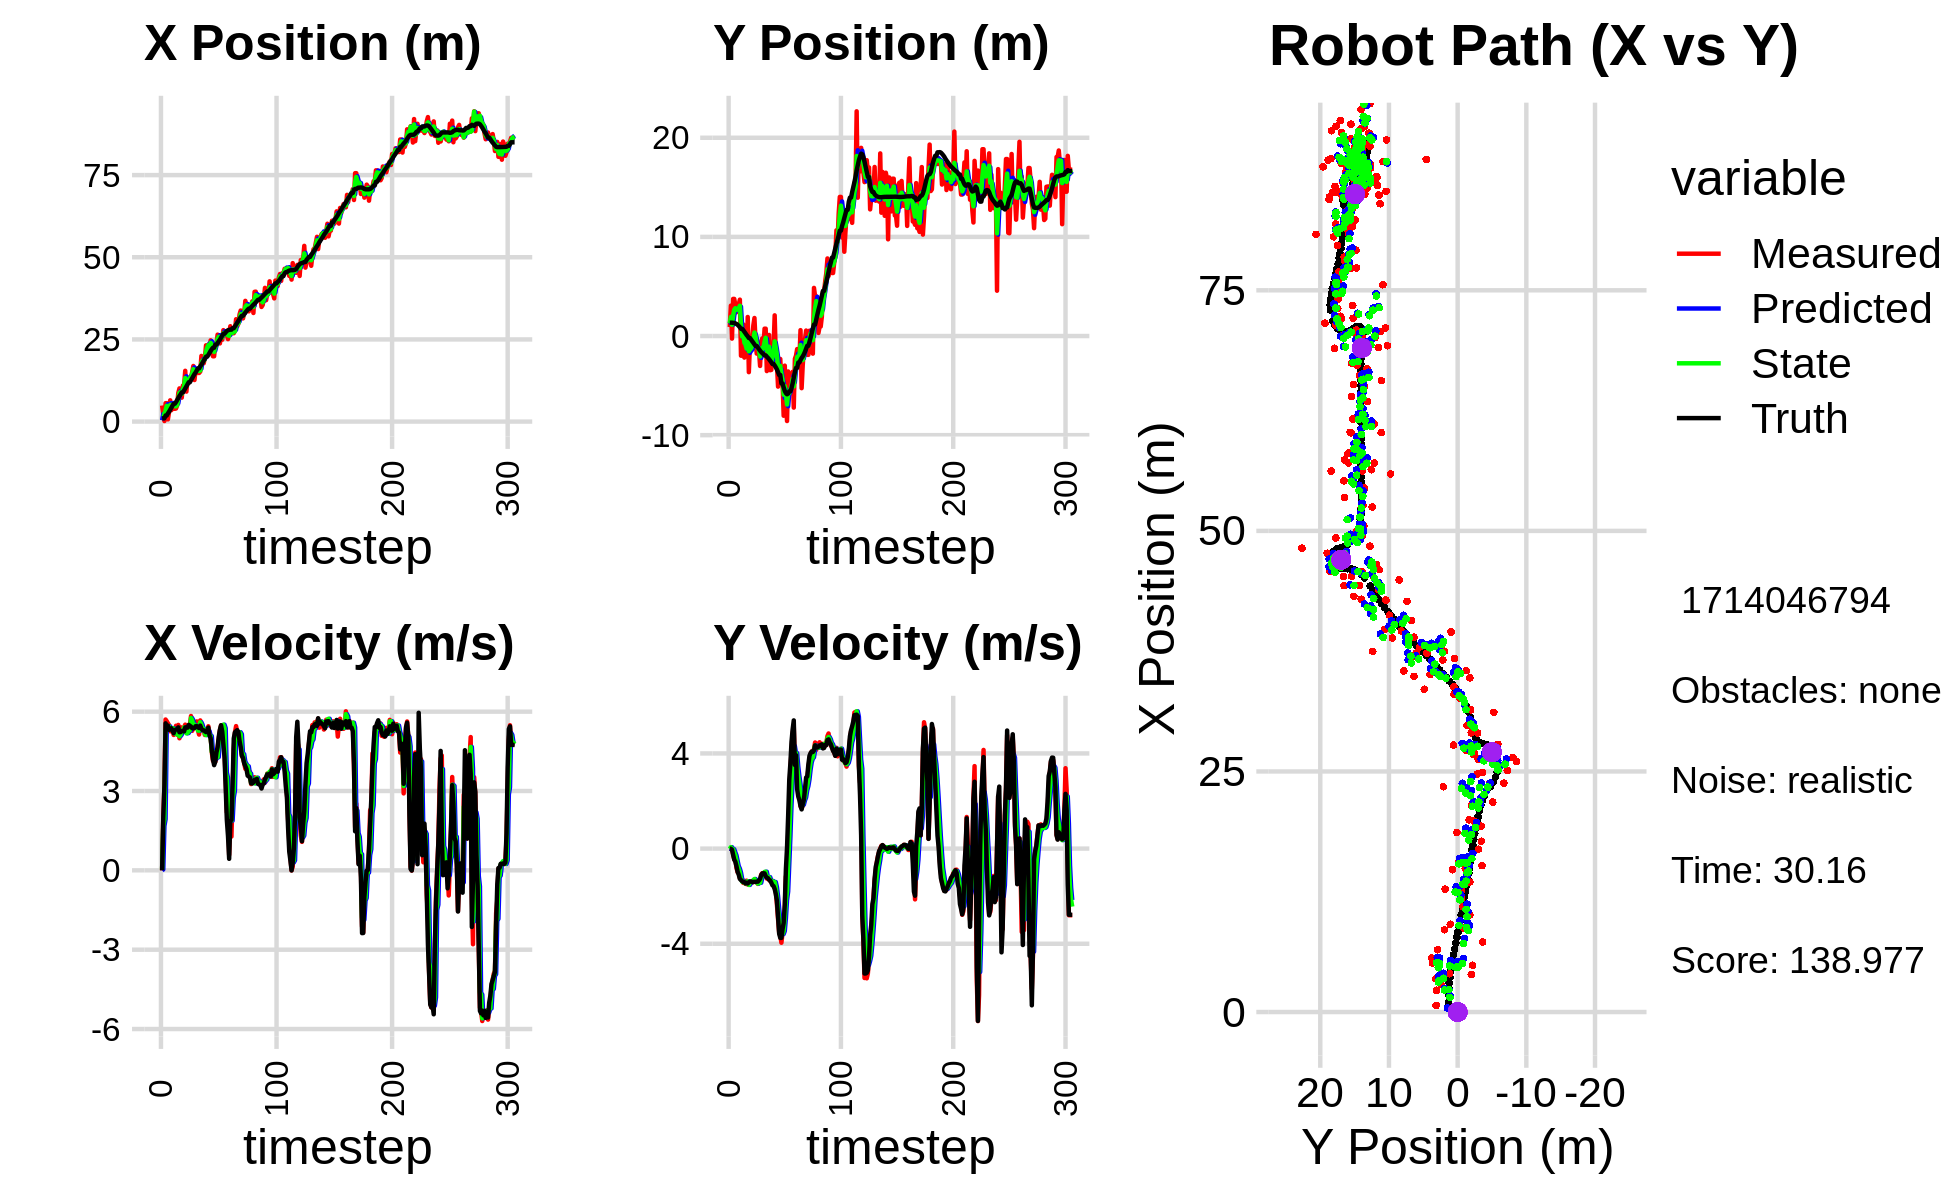

Values plotted in this chart, from the file beside it:
8.029703204071507727e-01, 4.026932954797819875e+00, 0.000000000000000000e+00, -0.000000000000000000e+00, 0.000000000000000000e+00, 0.000000000000000000e+00, 0.000000000000000000e+00, 0.000000000000000000e+00, 4.091624661669114316e-01, 1.495071628155194787e+00, 0.000000000000000000e+00, 0.000000000000000000e+00, 9.728531240917686063e-01, 1.347679615217969529e+00, 0.000000000000000000e+00, 0.000000000000000000e+00, 0.000000000000000000e+00, 3.977180749643594027e-04
4.894548594704474453e+00, 9.096602794654021773e-01, 0.000000000000000000e+00, 0.000000000000000000e+00, 4.091624661669114316e-01, 1.495071628155194787e+00, 0.000000000000000000e+00, 0.000000000000000000e+00, 2.326126223089207024e+00, 1.285764109701929891e+00, 3.344031446543044295e-02, -1.521417549649370371e-02, 9.728531240917686063e-01, 1.347679615217969529e+00, 0.000000000000000000e+00, 0.000000000000000000e+00, 0.000000000000000000e+00, -2.297748142154887319e-04
2.256857335966708789e+00, 3.066497415937806448e+00, 1.948999949503519069e+00, 4.478311091844679333e-04, 2.329470254535749962e+00, 1.284242692152280485e+00, 3.344031446543044295e-02, -1.521417549649370371e-02, 2.276077231836857617e+00, 1.923326650648051306e+00, 1.680766690237947225e+00, 6.150839896589692379e-02, 1.006727636296133710e+00, 1.347666831542774224e+00, 2.000000000000000000e+00, -6.000000000000000125e-03, 2.000000000000000000e+00, -2.297748142154887319e-04
1.709765794772221958e-01, -2.605022302039990967e-01, 3.193861137527272742e+00, -2.978373289943780922e-02, 2.444153900860652318e+00, 1.929477490544641016e+00, 1.680766690237947225e+00, 6.150839896589692379e-02, 1.521456228873695915e+00, 1.137507320620142259e+00, 1.931677123999642198e+00, -7.481722862678466535e-03, 1.006727636296133710e+00, 1.347666831542774224e+00, 3.200000000000000178e+00, -4.100000000000000172e-02, 3.200000047683715820e+00, 9.325035847723484039e-03
5.606405437374930578e+00, 3.744696429613866506e+00, 5.703249771711306870e+00, -2.328263984323712676e-01, 1.714623941273660135e+00, 1.136759148333874370e+00, 1.931677123999642198e+00, -7.481722862678466535e-03, 3.505338276211632298e+00, 2.066011268166875414e+00, 5.292636212998591994e+00, -2.661286392444316140e-02, 1.852312505301457524e+00, 1.322639992900457528e+00, 5.557999999999999829e+00, -2.670000000000000151e-01, 5.565000057220458984e+00, 4.080080613493919373e-02
5.606405437374930578e+00, 3.744696429613866506e+00, 5.639984305126065856e+00, -4.511551303015607362e-01, 4.034601897511491231e+00, 2.063349981774431185e+00, 5.292636212998591994e+00, -2.661286392444316140e-02, 4.774686472149094918e+00, 2.655039724222238995e+00, 5.323324287314316727e+00, -1.595383202054932448e-01, 1.852312505301457524e+00, 1.322639992900457528e+00, 5.464999999999999858e+00, -4.650000000000000244e-01, 5.484000205993652344e+00, 7.982230186462402344e-02
6.843003633496228533e-01, 3.122381930770389502e+00, 5.563229340804907608e+00, -4.450153267035027449e-01, 5.307018900880526857e+00, 2.639085892201689543e+00, 5.323324287314316727e+00, -1.595383202054932448e-01, 3.116780478571556490e+00, 2.805563410837986993e+00, 5.423193759660213331e+00, -2.855141226212943306e-01, 2.480314671699649143e+00, 1.274547105453982310e+00, 5.472999999999999865e+00, -5.530000000000000471e-01, 5.500999927520751953e+00, 7.982230186462402344e-02
2.853374600564598573e+00, 2.403705104114372659e+00, 5.493545289594218950e+00, -8.104127680478493412e-01, 3.659099854537577912e+00, 2.777011998575857454e+00, 5.423193759660213331e+00, -2.855141226212943306e-01, 3.293254053468849918e+00, 2.627159623587081771e+00, 5.443816183203757042e+00, -5.114861211554958542e-01, 3.001169621792517006e+00, 1.218563539460570944e+00, 5.314000000000000057e+00, -7.479999999999999982e-01, 5.366000175476074219e+00, 1.464645266532897949e-01
6.470687329486705330e+00, 2.915936811092931791e+00, 5.257370709636297157e+00, -9.966205020784996149e-01, 3.837635671789225711e+00, 2.576011011471531997e+00, 5.443816183203757042e+00, -5.114861211554958542e-01, 5.076118320858689970e+00, 2.685850117775962609e+00, 5.343997544170913550e+00, -7.361787045754172309e-01, 3.612966954709068812e+00, 1.130387169928927849e+00, 5.339999999999999858e+00, -9.739999999999999769e-01, 5.427999973297119141e+00, 1.873433589935302734e-01
3.461201548638282333e+00, 3.193835480331992827e+00, 5.347760947081409810e+00, -1.013755448195277076e+00, 5.610518075275781058e+00, 2.612232247318420963e+00, 5.343997544170913550e+00, -7.361787045754172309e-01, 4.608219866692707001e+00, 2.813275537581942931e+00, 5.372462887149538346e+00, -8.401916709250542015e-01, 4.228720128206598261e+00, 1.015813096018345352e+00, 5.371999999999999886e+00, -1.096999999999999975e+00, 5.482999801635742188e+00, 1.873433589935302734e-01
5.101075231865993764e+00, 3.671982480072976784e+00, 5.375798129958285543e+00, -1.244636434949574433e+00, 5.145466155407660835e+00, 2.729256370489437700e+00, 5.372462887149538346e+00, -8.401916709250542015e-01, 5.124678678851515734e+00, 3.057126206755094611e+00, 5.374309377807387378e+00, -1.002391116533746906e+00, 4.838934361967362818e+00, 8.769514096093629085e-01, 5.283000000000000362e+00, -1.274000000000000021e+00, 5.434999942779541016e+00, 2.275171279907226562e-01
3.890684545417294693e+00, -1.984615729516190363e+00, 5.119256179537476470e+00, -1.292910818209661805e+00, 5.662109616632254649e+00, 2.956887095101719876e+00, 5.374309377807387378e+00, -1.002391116533746906e+00, 4.799504918768858985e+00, 1.173261782761356509e+00, 5.360592332372983826e+00, -1.259907990348924089e+00, 5.436109959769755307e+00, 7.271376384827014094e-01, 5.185999999999999943e+00, -1.322999999999999954e+00, 5.352000236511230469e+00, 2.473850548267364502e-01
3.890684545417294693e+00, -1.984615729516190363e+00, 5.183342123872312968e+00, -1.337002312270733961e+00, 5.335564152006157634e+00, 1.047270983726463989e+00, 5.360592332372983826e+00, -1.259907990348924089e+00, 4.679299267484759106e+00, -4.279932809426201246e-02, 5.172326714032154271e+00, -1.391716801894799627e+00, 5.436109959769755307e+00, 7.271376384827014094e-01, 5.304999999999999716e+00, -1.368000000000000105e+00, 5.479000091552734375e+00, 2.524395287036895752e-01
3.977426349906796332e+00, 1.171901299128051521e+00, 5.467290425508521956e+00, -1.440988967055766512e+00, 5.196531938887974711e+00, -1.819710082837419918e-01, 5.172326714032154271e+00, -1.391716801894799627e+00, 4.660457667564864792e+00, 3.029920217271028227e-01, 5.230809181152526577e+00, -1.376442885136341943e+00, 5.941343724603599163e+00, 5.966866152468435214e-01, 5.323000000000000398e+00, -1.403000000000000025e+00, 5.505000114440917969e+00, 2.577048540115356445e-01
4.859164893420548026e+00, -2.174275146067811360e+00, 5.132621212669937982e+00, -1.353168289119127010e+00, 5.183538585680117272e+00, 1.653477332134686284e-01, 5.230809181152526577e+00, -1.376442885136341943e+00, 5.041441998043627137e+00, -6.738031942441738975e-01, 5.137761623183997983e+00, -1.437760026325900498e+00, 6.553181112180906709e+00, 4.357311860011018889e-01, 5.336999999999999744e+00, -1.407999999999999918e+00, 5.519999980926513672e+00, 2.577752768993377686e-01
8.721428931034028054e+00, -9.045773017976691532e-01, 5.498087901177834524e+00, -1.484606475179544249e+00, 5.555218160362026758e+00, -8.175791968767639473e-01, 5.137761623183997983e+00, -1.437760026325900498e+00, 7.108424599039956604e+00, -8.501166860912816592e-01, 5.147872513381911652e+00, -1.461093569456215713e+00, 7.169372976090873095e+00, 2.731810350070573157e-01, 5.405000000000000249e+00, -1.459999999999999964e+00, 5.598999977111816406e+00, 2.637326419353485107e-01
1.009515780208476876e+01, -1.762458132413548650e+00, 4.994136449424334323e+00, -1.348528332760413395e+00, 7.623211850378147858e+00, -9.962260430369032083e-01, 5.147872513381911652e+00, -1.461093569456215713e+00, 8.773901435495893963e+00, -1.268288368647832343e+00, 5.073048700466356031e+00, -1.432354081471870044e+00, 7.783590734327331617e+00, 1.074983608039678934e-01, 5.221000000000000085e+00, -1.431000000000000050e+00, 5.413000106811523438e+00, 2.637326419353485107e-01
8.545383245083982615e+00, 1.922117186484730400e+00, 5.411379214766730783e+00, -1.513319372249412709e+00, 9.281206305542529122e+00, -1.411523776795019280e+00, 5.073048700466356031e+00, -1.432354081471870044e+00, 8.985943293228602968e+00, -2.165221224049798110e-01, 5.131252406662937027e+00, -1.374031314224215983e+00, 8.283539235789300292e+00, -3.113405539179382037e-02, 5.229000000000000092e+00, -1.465999999999999970e+00, 5.431000232696533203e+00, 2.726887762546539307e-01
7.274645030272118618e+00, -3.645301865547200482e+00, 5.368755374764152322e+00, -1.494922812628679321e+00, 9.499068533894897470e+00, -3.539252538274014204e-01, 5.131252406662937027e+00, -1.374031314224215983e+00, 8.453983618580016568e+00, -1.538761384783444264e+00, 5.284808798789547346e+00, -1.528436638767184386e+00, 8.887731969334820903e+00, -1.997890938899109792e-01, 5.269000000000000128e+00, -1.415000000000000036e+00, 5.454999923706054688e+00, 2.715695798397064209e-01
1.095828133793961001e+01, -7.757287191705798390e-01, 5.256831934857029154e+00, -1.380196502923014545e+00, 8.982464498458972102e+00, -1.691605048660162591e+00, 5.284808798789547346e+00, -1.528436638767184386e+00, 9.918100369059001054e+00, -1.358662323790941207e+00, 5.254660197979799996e+00, -1.435352113122039253e+00, 8.887731969334820903e+00, -1.997890938899109792e-01, 5.275999999999999801e+00, -1.389000000000000012e+00, 5.454999923706054688e+00, 2.567578256130218506e-01
1.095828133793961001e+01, -7.757287191705798390e-01, 5.411918144648408813e+00, -1.423502782935122113e+00, 1.044356638885698096e+01, -1.502197535103145132e+00, 5.254660197979799996e+00, -1.435352113122039253e+00, 1.066385768544037305e+01, -1.241063653646690357e+00, 5.403757131608289299e+00, -1.408275537122084309e+00, 9.493811070786684070e+00, -3.610930908283682683e-01, 5.253999999999999559e+00, -1.381999999999999895e+00, 5.433000087738037109e+00, 2.572051286697387695e-01
1.545018237847574838e+01, -2.913438397770746757e-01, 5.509163988185536986e+00, -1.435046803085408218e+00, 1.120423339860120215e+01, -1.381891207358898699e+00, 5.403757131608289299e+00, -1.408275537122084309e+00, 1.324784086612615752e+01, -9.910102844943369238e-01, 5.362468531530791616e+00, -1.388888889523920200e+00, 1.009823077916653844e+01, -5.201052888642262451e-01, 5.405000000000000249e+00, -1.405999999999999917e+00, 5.585000038146972656e+00, 2.548209726810455322e-01
9.118946969196899843e+00, 1.071995093015821077e+00, 5.281752837256774136e+00, -1.375809930517057245e+00, 1.378408771927923659e+01, -1.129899173446728966e+00, 5.362468531530791616e+00, -1.388888889523920200e+00, 1.165011408141980098e+01, -3.389975231187383198e-01, 5.180858963061876210e+00, -1.317644545308909843e+00, 1.071270412225883639e+01, -6.805117589649724019e-01, 5.405999999999999694e+00, -1.401000000000000023e+00, 5.585000038146972656e+00, 2.548209726810455322e-01
1.276865559809097839e+01, 1.818614912741469691e+00, 5.319364018039065556e+00, -1.378183654628661214e+00, 1.216819997772598860e+01, -4.707619776496293484e-01, 5.180858963061876210e+00, -1.317644545308909843e+00, 1.248173924342689922e+01, 3.496717467942006552e-01, 5.192593263950064042e+00, -1.278657579083990026e+00, 1.133347362271881664e+01, -8.413048255717391344e-01, 5.395999999999999908e+00, -1.395000000000000018e+00, 5.573999881744384766e+00, 2.535136640071868896e-01
1.179445162423907334e+01, -5.695122641025377463e-01, 5.309667846032271044e+00, -1.371745466239800537e+00, 1.300099856982190616e+01, 2.218059888858016360e-01, 5.192593263950064042e+00, -1.278657579083990026e+00, 1.243295994276858529e+01, -6.481653345164326008e-02, 5.265691806835134159e+00, -1.344513244264581076e+00, 1.195969241823405760e+01, -1.002957867698220040e+00, 5.500000000000000000e+00, -1.405000000000000027e+00, 5.676000118255615234e+00, 2.528206408023834229e-01
1.350780010191887293e+01, -1.772526370728192635e+00, 5.495881004181827123e+00, -1.394343161867515057e+00, 1.295952912345209818e+01, -1.992678578781013621e-01, 5.265691806835134159e+00, -1.344513244264581076e+00, 1.326849123232109839e+01, -7.655378060756448111e-01, 5.291092110728033759e+00, -1.412887413651726209e+00, 1.195969241823405760e+01, -1.002957867698220040e+00, 5.466000000000000192e+00, -1.385000000000000009e+00, 5.638999938964843750e+00, 2.484644949436187744e-01
1.350780010191887293e+01, -1.772526370728192635e+00, 5.836245462917080573e+00, -1.484156636268093576e+00, 1.379760044339390213e+01, -9.068265474408174764e-01, 5.291092110728033759e+00, -1.412887413651726209e+00, 1.359622712580141979e+01, -1.219574790994837343e+00, 5.758870727985432758e+00, -1.470881516380230680e+00, 1.258954662098576804e+01, -1.163198040029282954e+00, 5.434999999999999609e+00, -1.389999999999999902e+00, 5.610000133514404297e+00, 2.490215152502059937e-01
1.502657622129349413e+01, -1.430749745684439578e+00, 5.274897146122477842e+00, -1.342276928842777162e+00, 1.417211419859996369e+01, -1.366662942632860478e+00, 5.758870727985432758e+00, -1.470881516380230680e+00, 1.447769755000526715e+01, -1.386191824467789990e+00, 5.678837999985341334e+00, -1.414374501897769143e+00, 1.321376842233731175e+01, -1.321999119143747903e+00, 5.375000000000000000e+00, -1.336999999999999966e+00, 5.539000034332275391e+00, 2.491766214370727539e-01
1.691855686945192261e+01, -3.019280718147111742e+00, 5.383438104672808144e+00, -1.369896808522077736e+00, 1.504558135000380048e+01, -1.527629274657566816e+00, 5.678837999985341334e+00, -1.414374501897769143e+00, 1.594484280558226175e+01, -2.062007775729899350e+00, 5.466330905590663924e+00, -1.437976205578039179e+00, 1.383033031197745366e+01, -1.477617310293395381e+00, 5.366999999999999993e+00, -1.268999999999999906e+00, 5.514999866485595703e+00, 2.491766214370727539e-01
1.264449113579045303e+01, -5.285459022511775906e-01, 5.423612817996117386e+00, -1.089701205820658103e+00, 1.649147589614132769e+01, -2.205805396287703335e+00, 5.466330905590663924e+00, -1.437976205578039179e+00, 1.464054355380017114e+01, -1.594130135862538378e+00, 5.511700875558982915e+00, -1.230811755083712766e+00, 1.444669574529572031e+01, -1.618980215471250039e+00, 5.381999999999999673e+00, -1.114000000000000101e+00, 5.495999813079833984e+00, 1.982780545949935913e-01
1.573272210384190117e+01, -2.336872091602033574e-01, 5.398846172481230887e+00, -1.034152501517725753e+00, 1.519171364135606872e+01, -1.717211311370909765e+00, 5.511700875558982915e+00, -1.230811755083712766e+00, 1.545578829773332430e+01, -1.179237297501585680e+00, 5.426323940244308197e+00, -1.097692629257945418e+00, 1.495433276927890631e+01, -1.721608446346578170e+00, 5.450999999999999623e+00, -1.042000000000000037e+00, 5.550000190734863281e+00, 1.892581433057785034e-01
1.493388664693100587e+01, -1.110385940934055071e+00, 5.630631764887195523e+00, -1.078551182744131642e+00, 1.599842069175775450e+01, -1.289006560427380155e+00, 5.426323940244308197e+00, -1.097692629257945418e+00, 1.553533483303808715e+01, -1.224352296478891766e+00, 5.469448315072531486e+00, -1.083773701310827731e+00, 1.557064861099981279e+01, -1.839268016001487593e+00, 5.451999999999999957e+00, -1.036999999999999922e+00, 5.550000190734863281e+00, 1.892581433057785034e-01
1.478860002764714388e+01, 7.433821686133198492e-01, 5.293125570345083020e+00, -9.904792585493475965e-01, 1.608227966454533941e+01, -1.332729666609974606e+00, 5.469448315072531486e+00, -1.083773701310827731e+00, 1.551299971206302786e+01, -5.847704614965092418e-01, 5.284850836106452121e+00, -9.803802532384162660e-01, 1.619401782771931408e+01, -1.957234906295073795e+00, 5.408999999999999808e+00, -1.044000000000000039e+00, 5.508999824523925781e+00, 1.849862337112426758e-01
1.478860002764714388e+01, 7.433821686133198492e-01, 5.134029832821227934e+00, -1.053480192050079811e+00, 1.604148479567367147e+01, -6.828084868203508906e-01, 5.284850836106452121e+00, -9.803802532384162660e-01, 1.540531450967641192e+01, -1.726925432552539608e-01, 5.280361026607402586e+00, -9.718895010723089811e-01, 1.619401782771931408e+01, -1.957234906295073795e+00, 5.381000000000000227e+00, -1.161999999999999922e+00, 5.505000114440917969e+00, 2.023862749338150024e-01
1.521397358146177936e+01, -3.535256908391803954e+00, 5.669344367050392464e+00, -1.261506823984329007e+00, 1.593335061233715244e+01, -2.698814933624848478e-01, 5.280361026607402586e+00, -9.718895010723089811e-01, 1.554516063699377959e+01, -1.450160822500859537e+00, 5.602158640971057757e+00, -1.199459464010964371e+00, 1.681326907908878709e+01, -2.085294770195475156e+00, 5.472999999999999865e+00, -1.219999999999999973e+00, 5.607999801635742188e+00, 2.189466953277587891e-01
1.997597259293586802e+01, -1.679514513617201832e+00, 5.299347739698100135e+00, -1.211201107851806791e+00, 1.610537650109088403e+01, -1.570106768901955885e+00, 5.602158640971057757e+00, -1.199459464010964371e+00, 1.788793105896888136e+01, -1.609708461398744239e+00, 5.507539991868869222e+00, -1.207999186909598066e+00, 1.733559650208009018e+01, -2.201357410495047962e+00, 5.357999999999999652e+00, -1.241999999999999993e+00, 5.500000000000000000e+00, 2.246971130371093750e-01
1.865903490782671881e+01, 1.081947818874752359e-01, 5.305036914753702426e+00, -1.304204881975825403e+00, 1.843868505815576953e+01, -1.730508380089704090e+00, 5.507539991868869222e+00, -1.207999186909598066e+00, 1.857089467029108221e+01, -1.072906790289561929e+00, 5.336292811882806575e+00, -1.197862068548630754e+00, 1.794744151810304800e+01, -2.342629717084842245e+00, 5.301000000000000156e+00, -1.310999999999999943e+00, 5.460999965667724609e+00, 2.410621494054794312e-01
1.775264894942485583e+01, -3.449937329880290449e+00, 5.310402060239799660e+00, -1.364887095454593968e+00, 1.910452395147936144e+01, -1.192692997144424893e+00, 5.336292811882806575e+00, -1.197862068548630754e+00, 1.844943983981976743e+01, -2.007698402986994424e+00, 5.350813845479351016e+00, -1.339883400547259740e+00, 1.854751437938420366e+01, -2.490650938474891163e+00, 5.293999999999999595e+00, -1.338999999999999968e+00, 5.460999965667724609e+00, 2.515760660171508789e-01
1.932091282328276804e+01, -3.419679031939851566e+00, 5.118634888458600152e+00, -1.315598824034300618e+00, 1.898452122436770395e+01, -2.141686743041720575e+00, 5.350813845479351016e+00, -1.339883400547259740e+00, 1.917564710107490455e+01, -2.599904566514864790e+00, 5.156443830885515389e+00, -1.366295341828326348e+00, 1.915399593120472943e+01, -2.647964762047918086e+00, 5.261000000000000121e+00, -1.435000000000000053e+00, 5.453000068664550781e+00, 2.515760660171508789e-01
2.320224541461070444e+01, -1.082197116716376417e+00, 5.192813875292027426e+00, -1.470473150388472261e+00, 1.969129148416345743e+01, -2.736534100697697536e+00, 5.156443830885515389e+00, -1.366295341828326348e+00, 2.138587879743615616e+01, -2.145342405290232790e+00, 5.114329314158638340e+00, -1.365228474893061428e+00, 1.975603908275410703e+01, -2.818979309318519810e+00, 5.227999999999999758e+00, -1.540999999999999925e+00, 5.451000213623046875e+00, 2.759501039981842041e-01
2.320224541461070444e+01, -1.082197116716376417e+00, 5.228120400555051894e+00, -1.549827998893967829e+00, 2.189731172885202071e+01, -2.281865252779538888e+00, 5.114329314158638340e+00, -1.365228474893061428e+00, 2.247907865418886075e+01, -1.856102130477198742e+00, 5.244812780425768928e+00, -1.414045079957413131e+00, 1.975603908275410703e+01, -2.818979309318519810e+00, 5.277000000000000135e+00, -1.576999999999999957e+00, 5.507999897003173828e+00, 2.881882488727569580e-01
2.340745657649490852e+01, 2.086022806903273796e+00, 5.447866846262280127e+00, -1.659449842754937343e+00, 2.300355993223143614e+01, -1.997506638472940077e+00, 5.244812780425768928e+00, -1.414045079957413131e+00, 2.325042083767254297e+01, -5.379054276622419195e-01, 5.267883227506823474e+00, -1.406059780614660637e+00, 2.026025241586723524e+01, -2.969033763960884365e+00, 5.397999999999999687e+00, -1.693999999999999950e+00, 5.657000064849853516e+00, 2.956765890121459961e-01
2.150436276188219153e+01, -2.010812686585913056e+00, 5.147145543721073579e+00, -1.782330508815209713e+00, 2.377720916042322585e+01, -6.785114057237080498e-01, 5.267883227506823474e+00, -1.406059780614660637e+00, 2.275172120907403439e+01, -1.167055081390399707e+00, 5.108129458668327239e+00, -1.616255536999751996e+00, 2.088202518266567154e+01, -3.160529183616164861e+00, 5.105999999999999872e+00, -1.913000000000000034e+00, 5.452000141143798828e+00, 3.333529531955718994e-01
2.472638529537945473e+01, -2.864092992252629255e+00, 5.044648843957109108e+00, -2.349626284758050243e+00, 2.326253415494086596e+01, -1.328680635090374818e+00, 5.108129458668327239e+00, -1.616255536999751996e+00, 2.394890099638437064e+01, -1.899809840988693654e+00, 5.079497511121928710e+00, -1.994743937753388430e+00, 2.147919887276541928e+01, -3.372693108019688690e+00, 4.991999999999999993e+00, -2.192000000000000171e+00, 5.452000141143798828e+00, 4.358873665332794189e-01
2.181335459672044408e+01, -5.104140090263265428e+00, 4.463470145622742358e+00, -2.958624589807151484e+00, 2.445685074749656351e+01, -2.099284234764032586e+00, 5.079497511121928710e+00, -1.994743937753388430e+00, 2.334448183923545628e+01, -3.204255624082097409e+00, 4.478823732606371344e+00, -2.521214717615073653e+00, 2.204018825317486474e+01, -3.642945813116091003e+00, 4.560999999999999943e+00, -2.855999999999999872e+00, 5.381000041961669922e+00, 5.853577256202697754e-01
1.986785048224491490e+01, -2.316492484455342726e+00, 4.140897372045814429e+00, -3.527969611085485013e+00, 2.379236421249609279e+01, -3.456377095843604863e+00, 4.478823732606371344e+00, -2.521214717615073653e+00, 2.181509581997557845e+01, -3.074302037816205591e+00, 4.484413893888689273e+00, -2.945690248287414548e+00, 2.247553581009440293e+01, -3.931568192325066047e+00, 4.197000000000000064e+00, -3.579000000000000181e+00, 5.515999794006347656e+00, 7.056435346603393555e-01
1.986785048224491490e+01, -2.316492484455342726e+00, 4.296181018960459674e+00, -3.660268467635687362e+00, 2.226353720936444702e+01, -3.368871062644946957e+00, 4.484413893888689273e+00, -2.945690248287414548e+00, 2.119358901867340705e+01, -3.010316850862651439e+00, 4.262787136691403411e+00, -3.239880815167584416e+00, 2.247553581009440293e+01, -3.931568192325066047e+00, 3.978000000000000203e+00, -3.754000000000000004e+00, 5.469999790191650391e+00, 7.056435346603393555e-01
2.378438207534367166e+01, -4.701438622496579178e+00, 4.106913942372347748e+00, -3.956951813345152225e+00, 2.161986773234254855e+01, -3.334304932379410058e+00, 4.262787136691403411e+00, -3.239880815167584416e+00, 2.261759335635693091e+01, -3.844569938301702905e+00, 4.211747290367653385e+00, -3.606049724357462516e+00, 2.341501945235952675e+01, -4.782498405840858169e+00, 4.107000000000000206e+00, -3.751999999999999780e+00, 5.563000202178955078e+00, 7.668035030364990234e-01
2.378438207534367166e+01, -4.701438622496579178e+00, 4.256445402273056011e+00, -3.549145602525709986e+00, 2.303876808539369492e+01, -4.205174910737449423e+00, 4.211747290367653385e+00, -3.606049724357462516e+00, 2.337406850552054749e+01, -4.381825271404888866e+00, 4.268618850962217159e+00, -3.594706565796749409e+00, 2.341501945235952675e+01, -4.782498405840858169e+00, 4.459999999999999964e+00, -3.388999999999999790e+00, 5.602000236511230469e+00, 6.950304508209228516e-01
2.645173281434502144e+01, -8.041503713944321063e+00, 4.617817589441354009e+00, -3.102052862233191988e+00, 2.380093039061677018e+01, -4.741295927984563896e+00, 4.268618850962217159e+00, -3.594706565796749409e+00, 2.517285477590995058e+01, -5.912953020207693200e+00, 4.281646139133008511e+00, -3.467314743452456050e+00, 2.390678256778181066e+01, -5.186334656088138040e+00, 4.650000000000000355e+00, -3.123000000000000220e+00, 5.602000236511230469e+00, 5.915186405181884766e-01
2.627412968862805442e+01, -2.988116310099646178e+00, 4.960499012998917046e+00, -2.498072144739157618e+00, 2.560101938982325009e+01, -6.259684494552939071e+00, 4.281646139133008511e+00, -3.467314743452456050e+00, 2.579034109591625423e+01, -5.058800178275072668e+00, 4.890121498071941630e+00, -2.930626877994192192e+00, 2.444501823167514232e+01, -5.537914321916974636e+00, 5.049999999999999822e+00, -2.354000000000000092e+00, 5.571000099182128906e+00, 4.665178060531616211e-01
2.378401643023481782e+01, -6.721706198850982084e+00, 5.289501093591115755e+00, -1.168360046019109477e+00, 2.627935324572344911e+01, -5.351862866074491798e+00, 4.890121498071941630e+00, -2.930626877994192192e+00, 2.519185630781023377e+01, -5.796087573309458563e+00, 4.979669043420273944e+00, -2.169254948979418174e+00, 2.492187446325459987e+01, -5.759199665788569789e+00, 5.317999999999999616e+00, -8.589999999999999858e-01, 5.387000083923339844e+00, 2.173922359943389893e-01
2.603506571032136918e+01, -8.575130031693285915e+00, 5.482840766804785382e+00, -1.211065462937717552e+00, 2.568982321215226250e+01, -6.013013068207400558e+00, 4.979669043420273944e+00, -2.169254948979418174e+00, 2.575812313378932927e+01, -6.907068977612653704e+00, 5.427038645802470640e+00, -1.808501084958885619e+00, 2.553052848556146159e+01, -5.873335884265928897e+00, 5.485999999999999766e+00, 3.699999999999999817e-02, 5.486000061035156250e+00, 2.173922359943389893e-01
2.489486628762922038e+01, -3.575385140457294053e+00, 5.304372810716039055e+00, 5.220424040659700227e-01, 2.630082699836957616e+01, -7.087919086108541933e+00, 5.427038645802470640e+00, -1.808501084958885619e+00, 2.558934293328071163e+01, -5.763718231389917790e+00, 5.428929040283538399e+00, -6.456428604615553901e-01, 2.615018504885356165e+01, -5.801501320623124514e+00, 5.251999999999999780e+00, 1.372999999999999998e+00, 5.427999973297119141e+00, -9.810144454240798950e-02
2.782135146831403461e+01, -5.851411568151846154e+00, 5.473649114510950930e+00, 1.866079924057890693e+00, 2.613223583730906441e+01, -5.828282517436073285e+00, 5.428929040283538399e+00, -6.456428604615553901e-01, 2.690165311945409243e+01, -5.768701671276834197e+00, 5.508468068547618834e+00, 4.960780709222640805e-01, 2.673408263894929249e+01, -5.581346081330935682e+00, 4.769000000000000128e+00, 2.900999999999999801e+00, 5.581999778747558594e+00, -3.285635113716125488e-01
2.636836856585387778e+01, -5.033463032184001484e+00, 4.460929894451601818e+00, 3.411680296823739411e+00, 2.745249992630885316e+01, -5.719093864184607412e+00, 5.508468068547618834e+00, 4.960780709222640805e-01, 2.662800684914816429e+01, -5.394108092660569120e+00, 5.376964689610739256e+00, 1.842226333106459890e+00, 2.673408263894929249e+01, -5.581346081330935682e+00, 4.274000000000000021e+00, 3.589999999999999858e+00, 5.581999778747558594e+00, -6.529005169868469238e-01
2.636836856585387778e+01, -5.033463032184001484e+00, 3.477956328088642302e+00, 4.028337630354937637e+00, 2.716570331810923733e+01, -5.209885459349923309e+00, 5.376964689610739256e+00, 1.842226333106459890e+00, 2.714958127485487793e+01, -5.087453919675267500e+00, 3.700367359546990809e+00, 2.841692472456707197e+00, 2.715925353798507658e+01, -5.259268329818166166e+00, 3.137999999999999901e+00, 4.493000000000000327e+00, 5.480000019073486328e+00, -8.585898280143737793e-01
2.631638556705662424e+01, -3.614156053936239843e+00, 2.196996123109685950e+00, 4.833082784006377253e+00, 2.751961801080957670e+01, -4.803284672429597002e+00, 3.700367359546990809e+00, 2.841692472456707197e+00, 2.650136006762075525e+01, -4.322492892220344274e+00, 3.507014071779717135e+00, 3.782246492676891947e+00, 2.755419200664729473e+01, -4.772406624031274802e+00, 1.911999999999999922e+00, 5.009000000000000341e+00, 5.361999988555908203e+00, -1.144144773483276367e+00
2.509549826394039940e+01, -7.223024176019523956e+00, 2.342662370070843547e+00, 5.153528060624485541e+00, 2.685206147479872740e+01, -3.944268242952654990e+00, 3.507014071779717135e+00, 3.782246492676891947e+00, 2.626092766465760775e+01, -5.084475391348237672e+00, 2.448532825655677758e+00, 4.309887470565407774e+00, 2.780293697123926933e+01, -4.206899212716317393e+00, 1.304000000000000048e+00, 5.387999999999999901e+00, 5.543000221252441406e+00, -1.144144773483276367e+00
2.679381805648172232e+01, -2.296651886693693800e+00, 5.886528568361309999e-01, 3.499841280706505131e+00, 2.650578094722317601e+01, -4.653486644291696450e+00, 2.448532825655677758e+00, 4.309887470565407774e+00, 2.609595371491584359e+01, -3.829135608526412327e+00, 2.185423212799981307e+00, 4.010504394717663068e+00, 2.789699214694849516e+01, -3.627832459017765299e+00, 4.359999999999999987e-01, 3.516000000000000014e+00, 3.542999982833862305e+00, -1.404161810874938965e+00
2.901203709842613421e+01, -1.987630532662489236e+00, 1.861828881717088491e+00, 3.930317292041785926e+00, 2.631449603619584110e+01, -3.428085169054646109e+00, 2.185423212799981307e+00, 4.010504394717663068e+00, 2.761784526918692251e+01, -2.913042970140542032e+00, 1.967659686254467299e+00, 4.016231058890680217e+00, 2.798062747683207974e+01, -3.216769264229879077e+00, 1.858999999999999986e+00, 3.924999999999999822e+00, 4.342999935150146484e+00, -1.128401398658752441e+00
... 246 more rows
